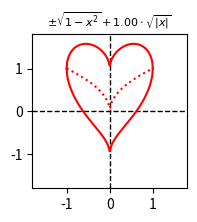

Write Python code to recreate this figure.
from matplotlib import pyplot as plt
import numpy as np
from matplotlib.animation import FuncAnimation, PillowWriter

# https://de.wikipedia.org/wiki/Datei:HERZ_Muttertags-Herz-Formel_2.PNG

class App:
    def __init__(self):
        self.fig = plt.figure(figsize=(2,2))
        self.ax = self.fig.add_subplot()
        self.ax.set_xlim(-1.8, 1.8)
        self.ax.set_ylim(-1.8, 1.8)

        # Add zero axes
        self.ax.axhline(0, color='black', linewidth=1, linestyle='--')  # Zero y-axis
        self.ax.axvline(0, color='black', linewidth=1, linestyle='--')  # Zero x-axis
        self.lines = []

        self.anim = FuncAnimation(self.fig, self.animate, interval=10, frames=200, repeat=True)

        # Save animation as a GIF
        self.writer = PillowWriter(fps=30)  # Adjust FPS as needed
        self.anim.save('heart.gif', writer=self.writer)
        plt.show()

    def animate(self, frame):
        f = min(frame / 100, 1.)

        x = np.linspace(-1, 1, 200)
        y1 =    np.sqrt(1 - x**2) 
        y2 =  - np.sqrt(1 - x**2) 
        y3 = np.sqrt(abs(x))

        for line in self.lines:
            line.remove()
        l1, = self.ax.plot(x, y1 + f * y3, color='red')
        l2, = self.ax.plot(x, y2 + f * y3, color='red')
        l3, = self.ax.plot(x, f * y3, color='red', linestyle='dotted')

        s = r"$\pm \sqrt{1 - x^2} + " + f"{f:.2f}" + r"\cdot \sqrt{|x|}$"
        self.ax.set_title(s, fontsize=8)

        self.lines = [l1, l2, l3]

App()